Run: headless pygame with SDL's dummy video driver; simulated clock (each Clock.tick advances the game by its frame time, no real sleeping); random seed 0; keys injected as events and as key.get_pressed() state; no mouse input.
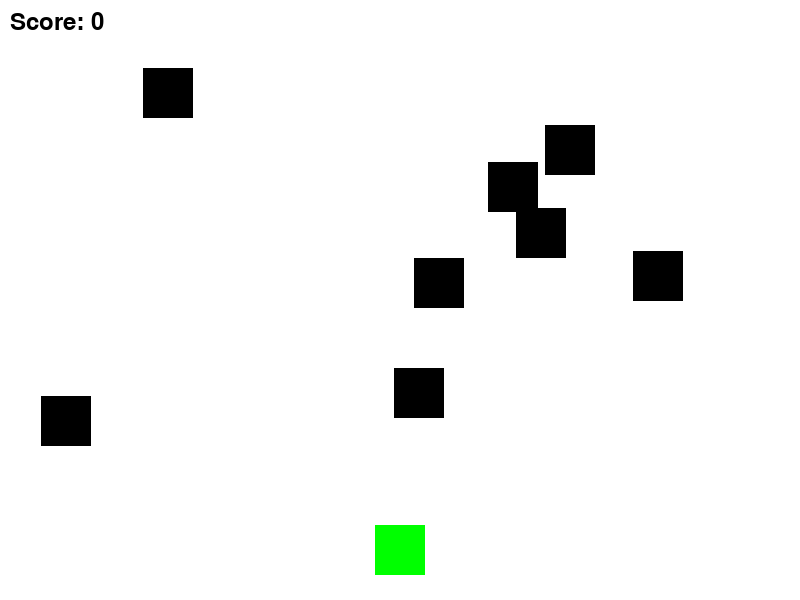
Frame 1 of 2 · flips 1–60 · no input
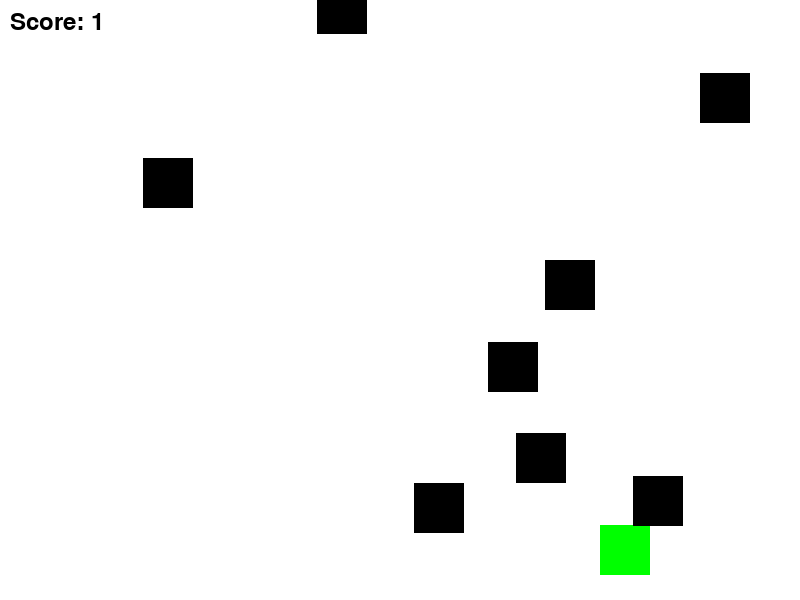
Frame 2 of 2 · flips 61–180 · tapped SPACE, RETURN · held RIGHT (→), D (game ended)

The pygame program that drew these frames:

import pygame
import random

# 初始化Pygame
pygame.init()

# 设置屏幕宽度和高度
SCREEN_WIDTH = 800
SCREEN_HEIGHT = 600
screen = pygame.display.set_mode((SCREEN_WIDTH, SCREEN_HEIGHT))
pygame.display.set_caption("小飞机游戏")

# 定义颜色
WHITE = (255, 255, 255)
BLACK = (0, 0, 0)
RED = (255, 0, 0)
GREEN = (0, 255, 0)

# 设置帧率
clock = pygame.time.Clock()
FPS = 60

# 定义飞机类
class Player(pygame.sprite.Sprite):
    def __init__(self):
        super().__init__()
        self.image = pygame.Surface((50, 50))
        self.image.fill(GREEN)
        self.rect = self.image.get_rect()
        self.rect.center = (SCREEN_WIDTH // 2, SCREEN_HEIGHT - 50)
        self.speed_x = 0

    def update(self):
        keys = pygame.key.get_pressed()
        if keys[pygame.K_LEFT]:
            self.speed_x = -5
        elif keys[pygame.K_RIGHT]:
            self.speed_x = 5
        else:
            self.speed_x = 0

        self.rect.x += self.speed_x

        if self.rect.left < 0:
            self.rect.left = 0
        if self.rect.right > SCREEN_WIDTH:
            self.rect.right = SCREEN_WIDTH

    def shoot(self):
        bullet = Bullet(self.rect.centerx, self.rect.top)
        all_sprites.add(bullet)
        bullets.add(bullet)

# 定义炮弹类
class Bullet(pygame.sprite.Sprite):
    def __init__(self, x, y):
        super().__init__()
        self.image = pygame.Surface((10, 20))
        self.image.fill(RED)
        self.rect = self.image.get_rect()
        self.rect.centerx = x
        self.rect.bottom = y
        self.speed_y = -10

    def update(self):
        self.rect.y += self.speed_y
        if self.rect.bottom < 0:
            self.kill()

# 定义敌人类
class Enemy(pygame.sprite.Sprite):
    def __init__(self):
        super().__init__()
        self.image = pygame.Surface((50, 50))
        self.image.fill(BLACK)
        self.rect = self.image.get_rect()
        self.rect.x = random.randint(0, SCREEN_WIDTH - self.rect.width)
        self.rect.y = random.randint(-100, -40)
        self.speed_y = random.randint(1, 8)

    def update(self):
        self.rect.y += self.speed_y
        if self.rect.top > SCREEN_HEIGHT:
            self.rect.x = random.randint(0, SCREEN_WIDTH - self.rect.width)
            self.rect.y = random.randint(-100, -40)
            self.speed_y = random.randint(1, 8)

# 创建游戏对象
player = Player()
all_sprites = pygame.sprite.Group()
all_sprites.add(player)

bullets = pygame.sprite.Group()
enemies = pygame.sprite.Group()
for i in range(8):
    enemy = Enemy()
    all_sprites.add(enemy)
    enemies.add(enemy)

score = 0

# 游戏主循环
running = True
while running:
    for event in pygame.event.get():
        if event.type == pygame.QUIT:
            running = False
        elif event.type == pygame.KEYDOWN:
            if event.key == pygame.K_SPACE:
                player.shoot()

    all_sprites.update()

    # 检查炮弹和敌人之间的碰撞
    hits = pygame.sprite.groupcollide(enemies, bullets, True, True)
    for hit in hits:
        score += 1
        enemy = Enemy()
        all_sprites.add(enemy)
        enemies.add(enemy)

    # 检查敌人和玩家之间的碰撞
    if pygame.sprite.spritecollideany(player, enemies):
        running = False

    screen.fill(WHITE)
    all_sprites.draw(screen)

    # 显示得分
    font = pygame.font.SysFont(None, 36)
    score_text = font.render(f'Score: {score}', True, BLACK)
    screen.blit(score_text, (10, 10))

    pygame.display.flip()
    clock.tick(FPS)

pygame.quit()
